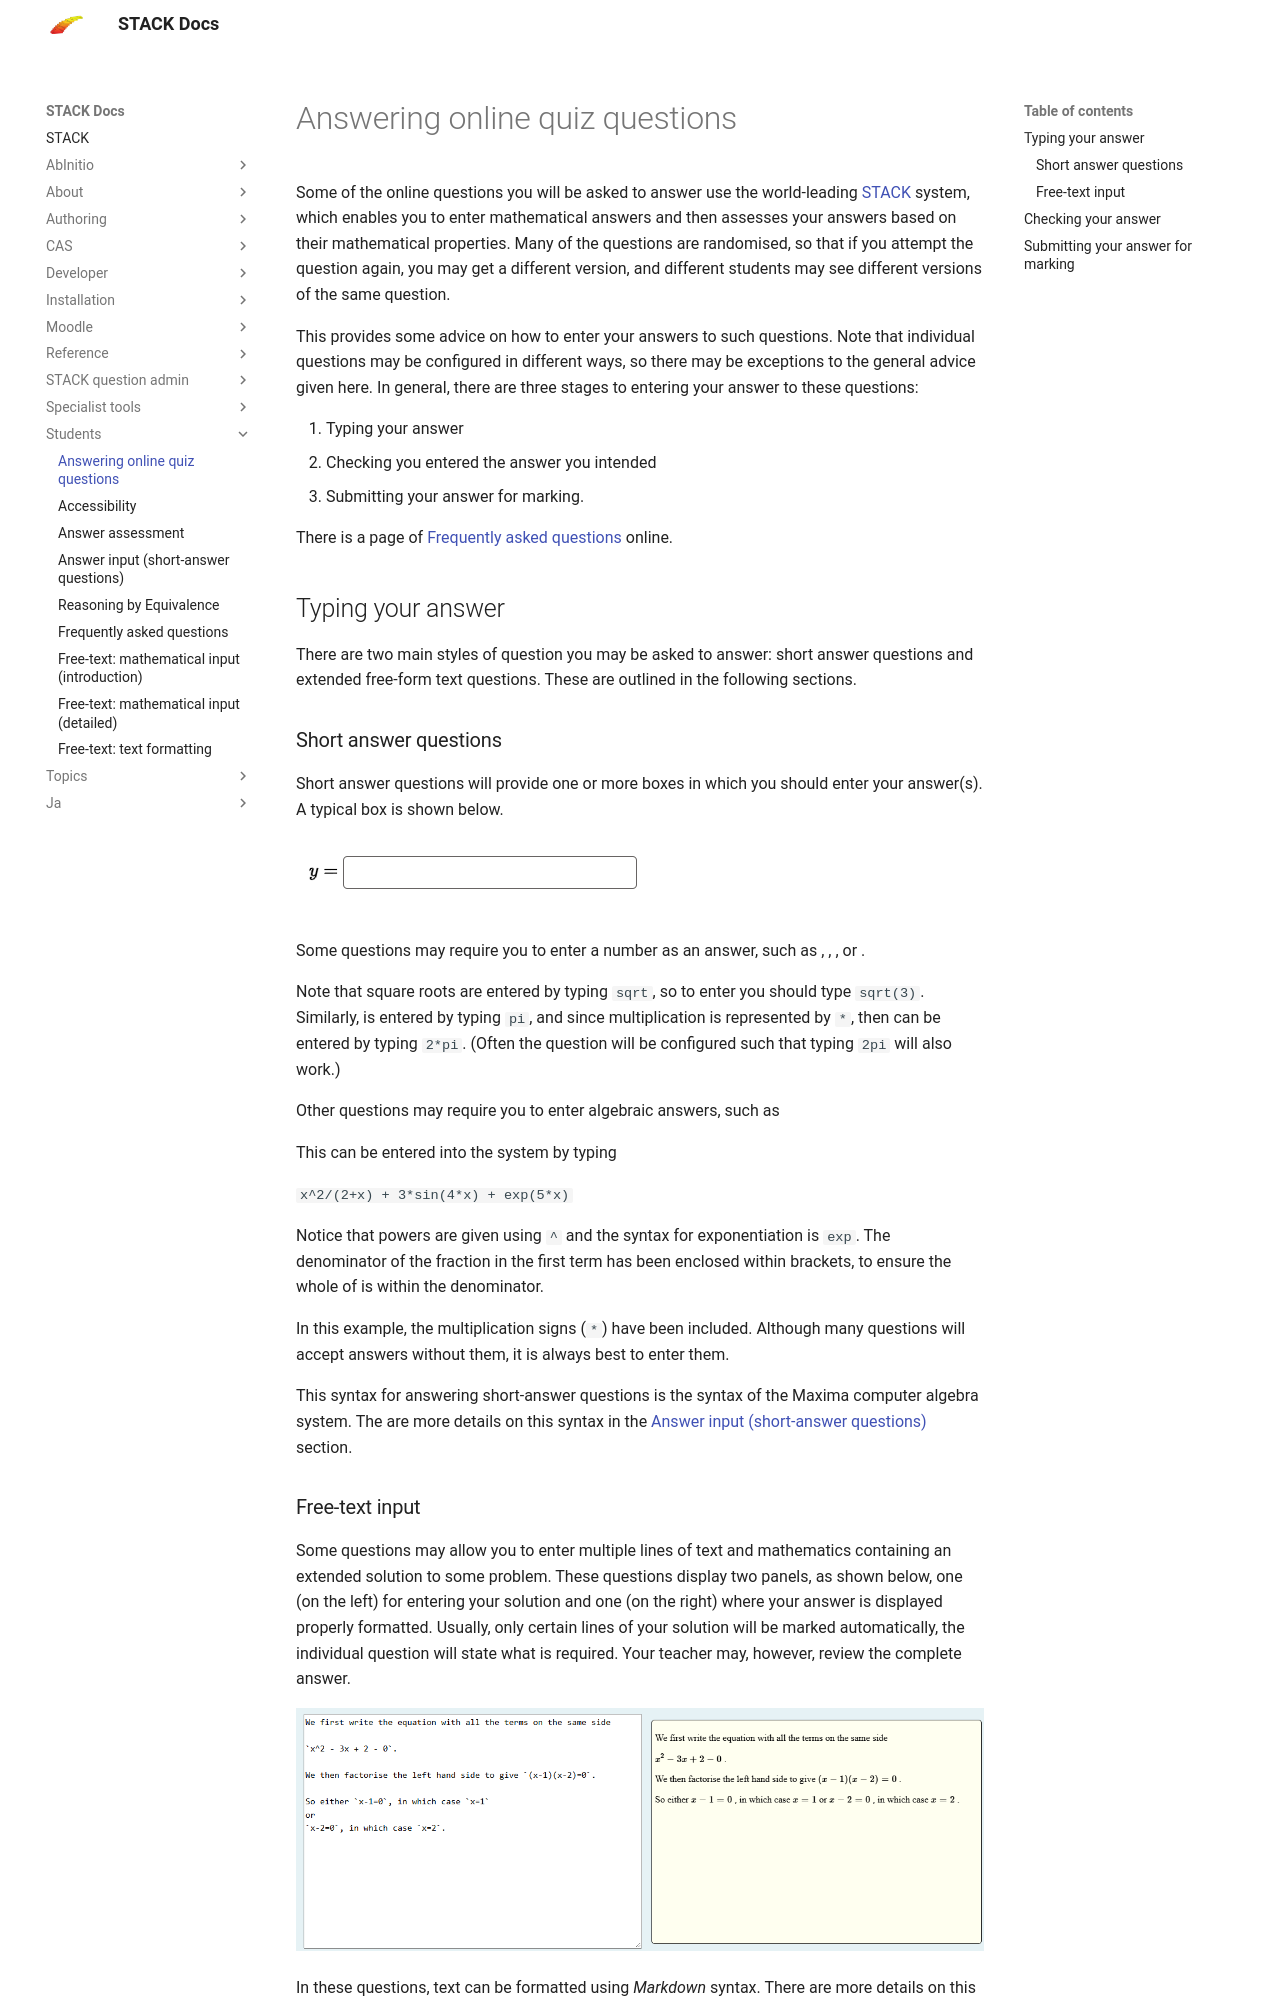

repository: maths/moodle-qtype_stack · page: en/Students/index.html · generator: mkdocs

# Answering online quiz questions

Some of the online questions you will be asked to answer use the world-leading [STACK](https://stack-assessment.org/) system, which enables you to enter mathematical answers and then assesses your answers based on their mathematical properties. Many of the questions are randomised, so that if you attempt the question again, you may get a different version, and different students may see different versions of the same question.

This provides some advice on how to enter your answers to such questions. Note that individual questions may be configured in different ways, so there may be exceptions to the general advice given here. In general, there are three stages to entering your answer to these questions:

1. Typing your answer
2. Checking you entered the answer you intended
3. Submitting your answer for marking.

There is a page of [Frequently asked questions](FAQ.md) online.

## Typing your answer

There are two main styles of question you may be asked to answer: short answer questions and extended free-form text questions. These are outlined in the following sections.

### Short answer questions

Short answer questions will provide one or more boxes in which you should enter your answer(s). A typical box is shown below.

![A typical short answer box into which answers are entered](../../content/short-answer-box.png)

Some questions may require you to enter a number as an answer, such as \(7\), \(1.4\), \(3/4\), \(\sqrt{3}\) or \(2\pi\).

Note that square roots are entered by typing `sqrt`, so to enter 
\(\sqrt{3}\)  you should type `sqrt(3)`. 
Similarly, \(\pi\) is entered by typing `pi`, and since multiplication is represented by `*`, then \(2\pi\) can be entered by typing `2*pi`. (Often the question will be configured such that typing `2pi` will also work.)

Other questions may require you to enter algebraic answers, such as 

\[ \frac{x^2}{2+x} + 3\sin(4x) + e^{5x}. \] 

This can be entered into the system by typing

`x^2/(2+x) + 3*sin(4*x) + exp(5*x)`

Notice that powers are given using `^` and the syntax for exponentiation is `exp`. The denominator of the fraction in the first term has been enclosed within brackets, to ensure the whole of \(2+x\) is within the denominator.

In this example, the multiplication signs (`*`) have been included. Although many questions will accept answers without them, it is always best to enter them.

This syntax for answering short-answer questions is the syntax of the Maxima computer algebra system. The are more details on this syntax in the [Answer input (short-answer questions)](Answer_input.md) section.
